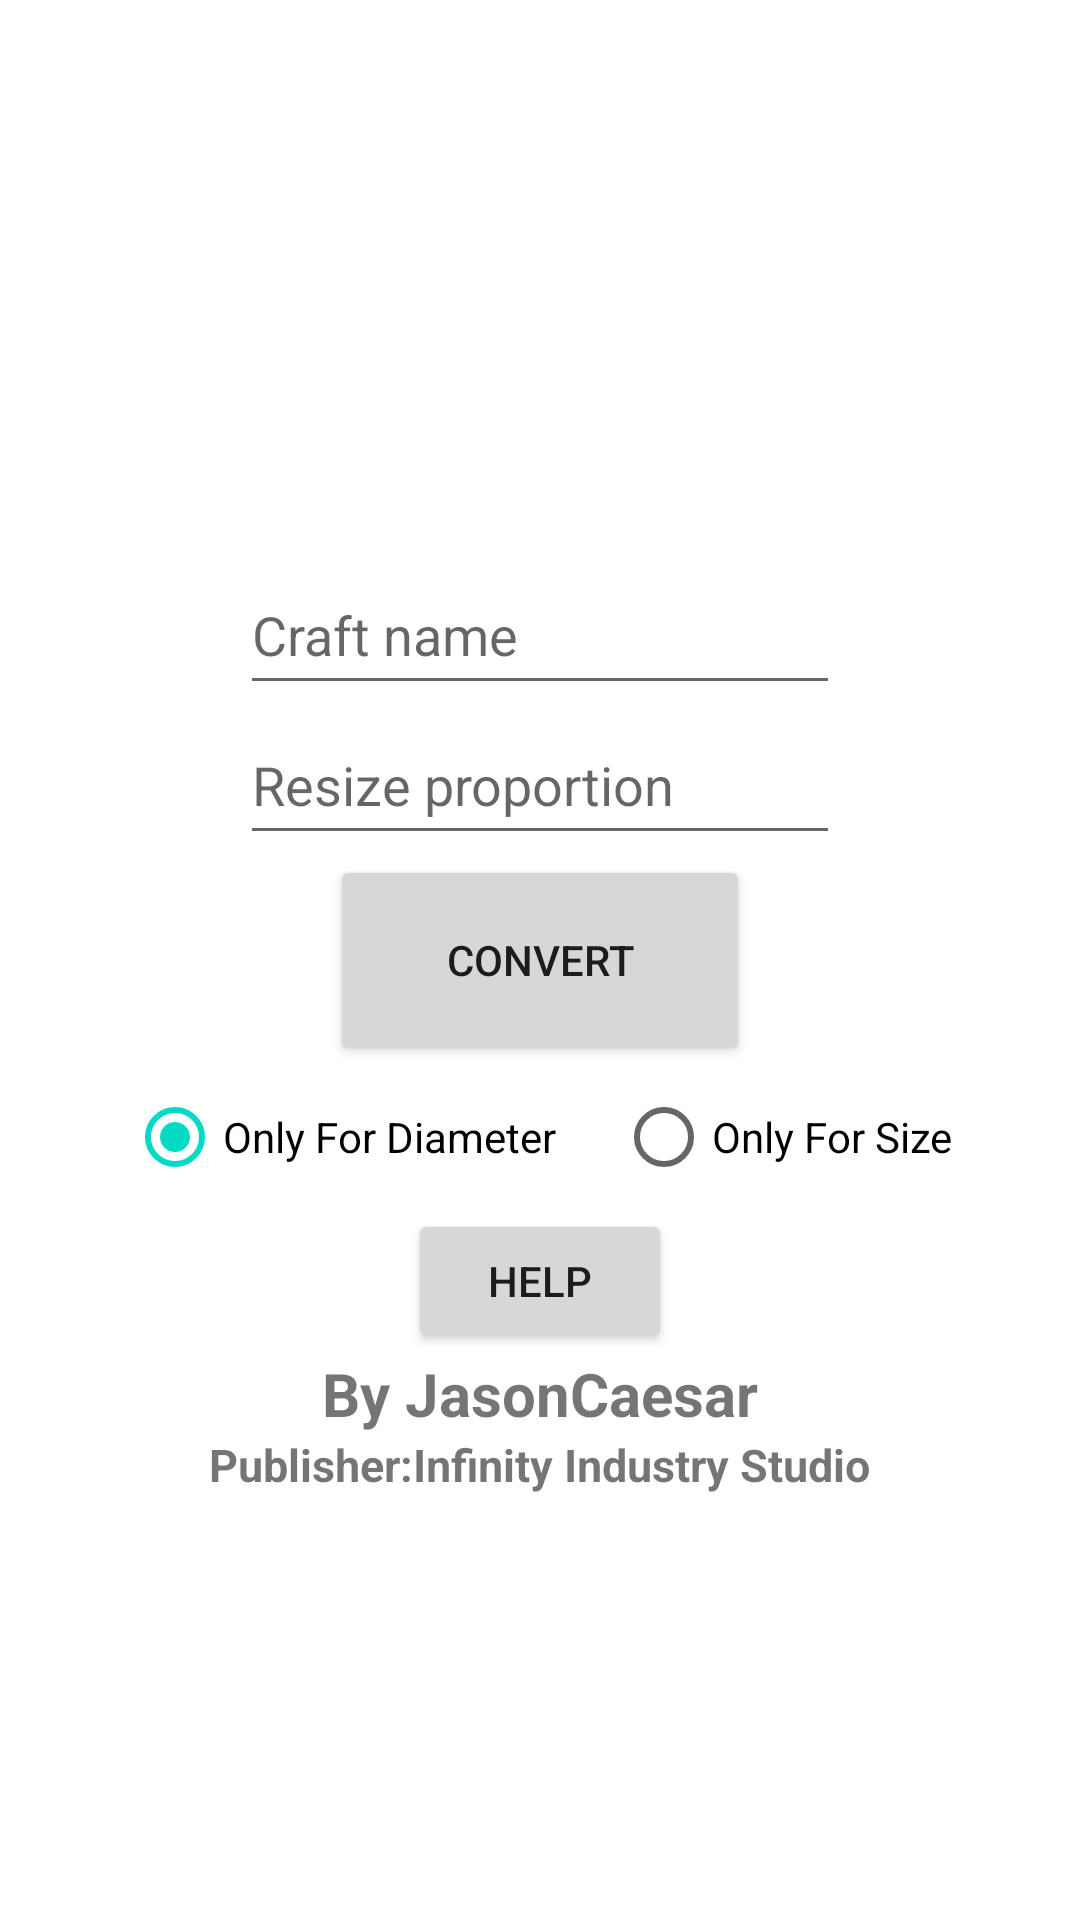

Write the Android layout XML for this screen, with the resource values it uses.
<!-- AndroidManifest.xml: application theme Theme.CraftResize -->
<!-- res/layout/activity_english.xml -->
<?xml version="1.0" encoding="utf-8"?>
<RelativeLayout xmlns:android="http://schemas.android.com/apk/res/android"
    xmlns:tools="http://schemas.android.com/tools"
    android:layout_width="match_parent"
    android:layout_height="match_parent"
    tools:context=".MainActivity">

    <EditText
        android:id="@+id/file_name"
        android:hint="@string/en_craft_name"
        android:layout_width="200dp"
        android:layout_height="50dp"
        android:layout_centerHorizontal="true"
        android:layout_above="@id/resize"
        tools:ignore="MissingConstraints" />

    <EditText
        android:id="@+id/resize"
        android:hint="@string/en_resize"
        android:layout_width="200dp"
        android:layout_height="50dp"
        android:layout_centerHorizontal="true"
        android:layout_above="@id/result_btn"
        tools:ignore="MissingConstraints" />

    <Button
        android:id="@+id/result_btn"
        android:layout_width="140dp"
        android:layout_height="70dp"
        android:layout_centerInParent="true"
        android:text="@string/en_button"
        tools:ignore="MissingConstraints" />

    <RadioGroup
        android:id="@+id/radioGroup"
        android:layout_width="wrap_content"
        android:layout_height="wrap_content"
        android:layout_below="@id/result_btn"
        android:orientation="horizontal"
        android:layout_centerHorizontal="true">
        <RadioButton
            android:id="@+id/toWidth"
            android:checked="true"
            android:layout_width="wrap_content"
            android:layout_height="wrap_content"
            android:layout_marginRight="20dp"
            android:text="@string/en_toWidth">
        </RadioButton>
        <RadioButton
            android:id="@+id/toScale"
            android:layout_width="wrap_content"
            android:layout_height="wrap_content"
            android:text="@string/en_toScale">
        </RadioButton>
    </RadioGroup>

    <Button
        android:id="@+id/helpButton"
        android:layout_width="wrap_content"
        android:layout_height="wrap_content"
        android:layout_below="@+id/radioGroup"
        android:text="@string/en_help"
        android:layout_centerHorizontal="true">
    </Button>

    <TextView
        android:id="@+id/textView"
        android:text="@string/en_by_name"
        android:textSize="20dp"
        android:textStyle="bold"
        android:layout_below="@+id/helpButton"
        android:layout_centerHorizontal="true"
        android:layout_width="wrap_content"
        android:layout_height="wrap_content"/>

    <TextView
        android:id="@+id/textView1"
        android:text="@string/en_studio"
        android:textSize="15dp"
        android:textStyle="bold"
        android:layout_below="@id/textView"
        android:layout_centerHorizontal="true"
        android:layout_width="wrap_content"
        android:layout_height="wrap_content"/>

</RelativeLayout>
<!-- resources referenced by this layout -->
<resources>
  <string name="en_button">Convert</string>
  <string name="en_by_name">By JasonCaesar</string>
  <string name="en_craft_name">Craft name</string>
  <string name="en_help">Help</string>
  <string name="en_resize">Resize proportion</string>
  <string name="en_studio">Publisher:Infinity Industry Studio</string>
  <string name="en_toScale">Only For Size</string>
  <string name="en_toWidth">Only For Diameter</string>
  <style name="Theme.CraftResize" parent="Theme.MaterialComponents.DayNight.DarkActionBar">
          
          <item name="colorPrimary">@color/wb</item>
          <item name="colorPrimaryVariant">@color/wwb</item>
          <item name="colorOnPrimary">@color/white</item>
          
          <item name="colorSecondary">@color/teal_200</item>
          <item name="colorSecondaryVariant">@color/teal_700</item>
          <item name="colorOnSecondary">@color/black</item>
          
          <item name="android:statusBarColor" tools:targetApi="l">?attr/colorPrimaryVariant</item>
          
      </style>
  <color name="wb">#444444</color>
  <color name="wwb">#2a2a2a</color>
  <color name="white">#FFFFFFFF</color>
  <color name="teal_200">#FF03DAC5</color>
  <color name="teal_700">#FF018786</color>
  <color name="black">#222222</color>
</resources>
